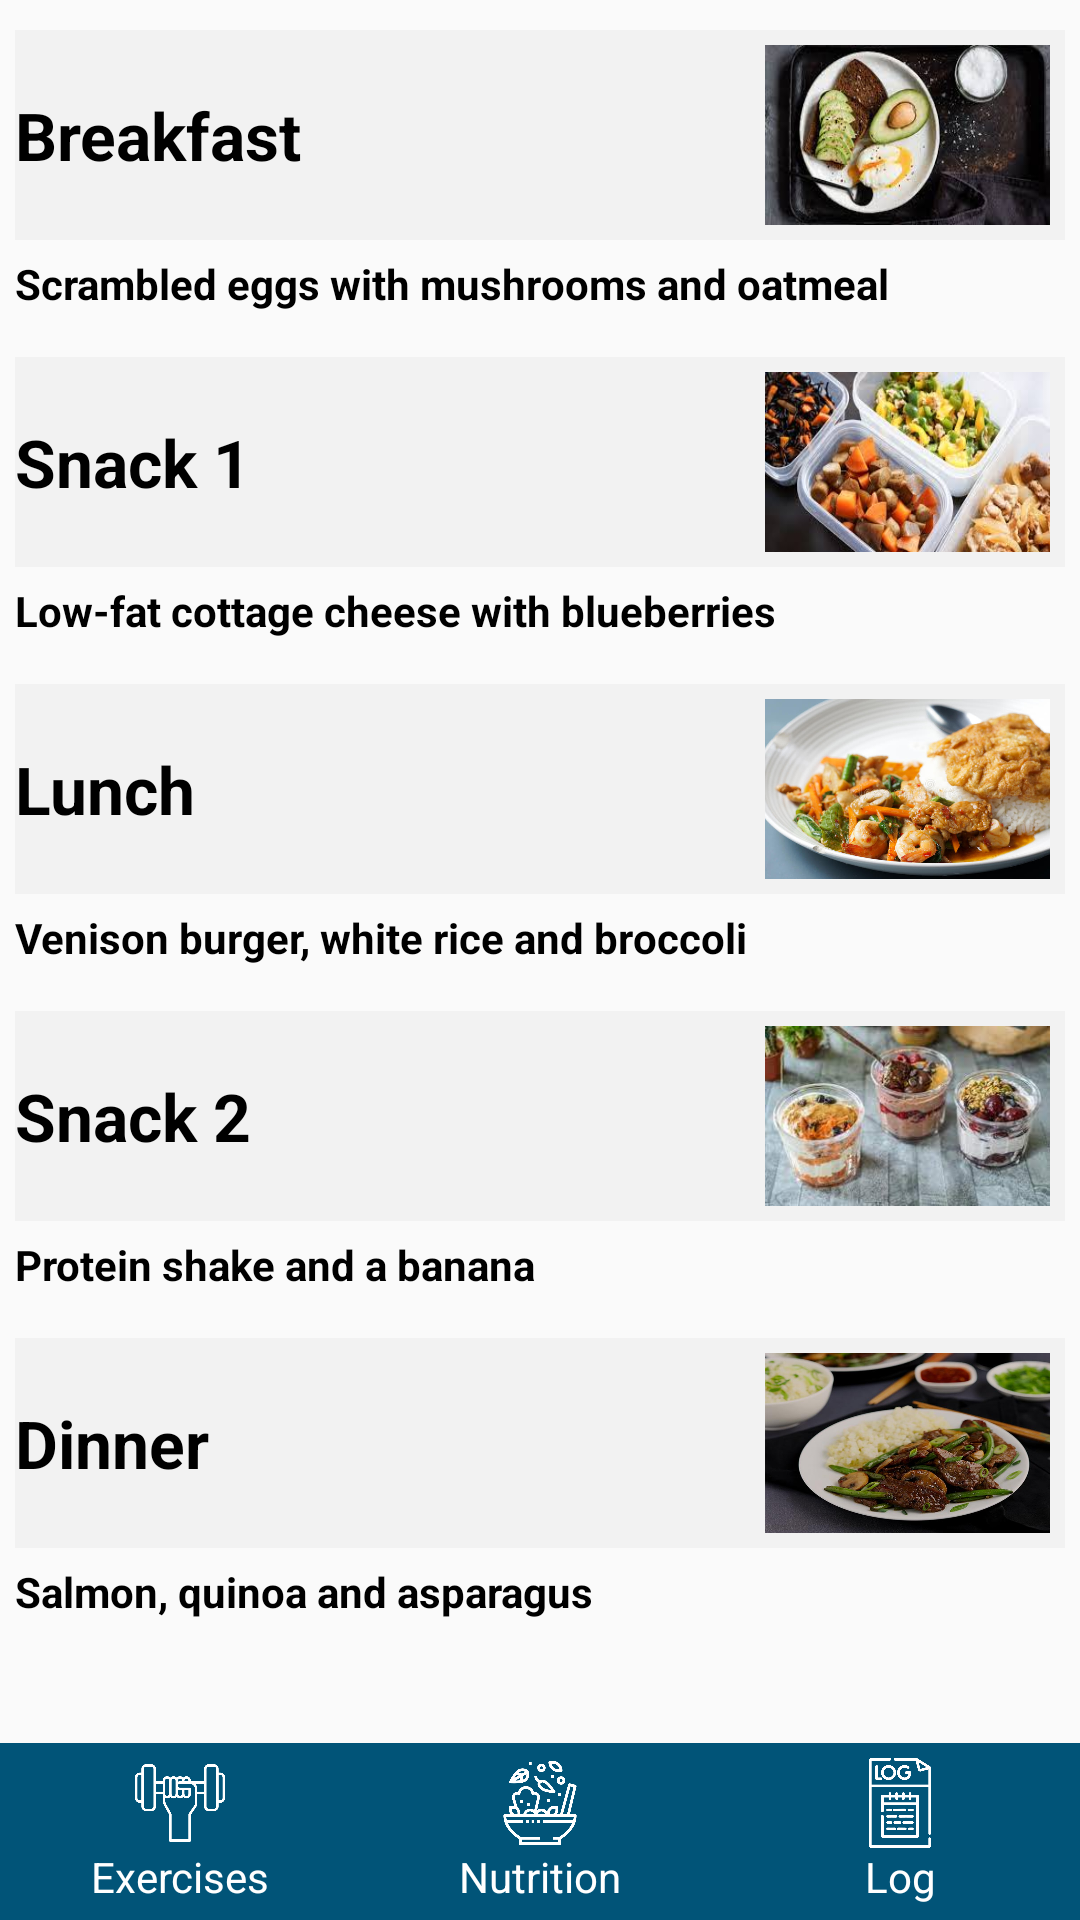

Here is an Android app screen rendered from its layout file. Give the layout XML and the strings, colors and styles it references.
<!-- AndroidManifest.xml: application theme AppTheme -->
<!-- res/layout/layput_build_muscle.xml -->
<?xml version="1.0" encoding="utf-8"?>
<RelativeLayout xmlns:android="http://schemas.android.com/apk/res/android"
    xmlns:app="http://schemas.android.com/apk/res-auto"
    xmlns:tools="http://schemas.android.com/tools"
    android:layout_width="match_parent"
    android:layout_height="match_parent">

    <ScrollView
        android:id="@+id/scrollView"
        android:layout_width="match_parent"
        android:layout_height="match_parent"
        android:layout_above="@+id/lytBottom"
        android:layout_gravity="center_vertical"
        android:scrollbars="none">

        <LinearLayout
            android:id="@+id/lytWeightLoss"
            android:layout_width="match_parent"
            android:layout_height="match_parent"
            android:orientation="vertical">

            <LinearLayout
                android:id="@+id/lytBLBreakfast"
                android:layout_width="match_parent"
                android:layout_height="70dp"
                android:layout_marginStart="5dp"
                android:layout_marginTop="10dp"
                android:layout_marginEnd="5dp"
                android:background="@color/font_crl"
                android:onClick="OnClickBtn"
                android:orientation="horizontal"
                android:weightSum="100">

                <TextView
                    android:layout_width="0dp"
                    android:layout_height="wrap_content"
                    android:layout_gravity="center"
                    android:layout_weight="70"
                    android:gravity="left"
                    android:text="@string/breakfast"
                    android:textAppearance="@style/TextAppearance.AppCompat.Large"
                    android:textColor="@color/black"
                    android:textStyle="bold" />

                <ImageView
                    android:layout_width="0dp"
                    android:layout_height="match_parent"
                    android:layout_weight="30"
                    android:padding="5dp"
                    android:scaleType="fitXY"
                    android:src="@drawable/u279" />
            </LinearLayout>

            <LinearLayout
                android:layout_width="match_parent"
                android:layout_height="wrap_content"
                android:orientation="vertical"
                android:id="@+id/blBreakfastDis">
                <TextView
                    android:layout_width="match_parent"
                    android:layout_height="wrap_content"
                    android:layout_gravity="center"
                    android:padding="5dp"
                    android:gravity="left"
                    android:text="Scrambled eggs with mushrooms and oatmeal"
                    android:textAppearance="@style/TextAppearance.AppCompat.Small"
                    android:textStyle="bold"
                    android:textColor="@color/black" />

            </LinearLayout>

            <LinearLayout
                android:id="@+id/lytBLSnack1"
                android:layout_width="match_parent"
                android:layout_height="70dp"
                android:layout_marginStart="5dp"
                android:layout_marginTop="10dp"
                android:layout_marginEnd="5dp"
                android:background="@color/font_crl"
                android:onClick="OnClickBtn"
                android:orientation="horizontal"
                android:weightSum="100">

                <TextView
                    android:layout_width="0dp"
                    android:layout_height="wrap_content"
                    android:layout_gravity="center_vertical"
                    android:layout_weight="70"
                    android:gravity="left"
                    android:text="@string/snack1"
                    android:textAppearance="@style/TextAppearance.AppCompat.Large"
                    android:textColor="@color/black"
                    android:textStyle="bold" />

                <ImageView
                    android:layout_width="0dp"
                    android:layout_height="match_parent"
                    android:layout_weight="30"
                    android:padding="5dp"
                    android:scaleType="fitXY"
                    android:src="@drawable/u282" />
            </LinearLayout>

            <LinearLayout
                android:layout_width="match_parent"
                android:layout_height="wrap_content"
                android:orientation="vertical"
                android:id="@+id/blSnack1Dis">
                <TextView
                    android:layout_width="match_parent"
                    android:layout_height="wrap_content"
                    android:layout_gravity="center"
                    android:padding="5dp"
                    android:gravity="left"
                    android:text="Low-fat cottage cheese with blueberries"
                    android:textAppearance="@style/TextAppearance.AppCompat.Small"
                    android:textStyle="bold"
                    android:textColor="@color/black" />
            </LinearLayout>

            <LinearLayout
                android:id="@+id/lytBLLunch"
                android:layout_width="match_parent"
                android:layout_height="70dp"
                android:layout_marginStart="5dp"

                android:layout_marginTop="10dp"
                android:layout_marginEnd="5dp"
                android:background="@color/font_crl"
                android:onClick="OnClickBtn"
                android:orientation="horizontal"
                android:weightSum="100">

                <TextView
                    android:layout_width="0dp"
                    android:layout_height="wrap_content"
                    android:layout_gravity="center_vertical"
                    android:layout_weight="70"
                    android:gravity="left"
                    android:text="@string/Lunch"
                    android:textAppearance="@style/TextAppearance.AppCompat.Large"
                    android:textColor="@color/black"
                    android:textStyle="bold" />

                <ImageView
                    android:layout_width="0dp"
                    android:layout_height="match_parent"
                    android:layout_weight="30"
                    android:padding="5dp"
                    android:scaleType="fitXY"
                    android:src="@drawable/u285" />
            </LinearLayout>
            <LinearLayout
                android:layout_width="match_parent"
                android:layout_height="wrap_content"
                android:orientation="vertical"
                android:id="@+id/blLunchDis">
                <TextView
                    android:layout_width="match_parent"
                    android:layout_height="wrap_content"
                    android:layout_gravity="center"
                    android:padding="5dp"
                    android:gravity="left"
                    android:text="Venison burger, white rice and broccoli"
                    android:textAppearance="@style/TextAppearance.AppCompat.Small"
                    android:textStyle="bold"
                    android:textColor="@color/black" />
            </LinearLayout>
            <LinearLayout
                android:id="@+id/lytBLSnack2"
                android:layout_width="match_parent"
                android:layout_height="70dp"
                android:layout_marginStart="5dp"
                android:layout_marginTop="10dp"
                android:layout_marginEnd="5dp"
                android:background="@color/font_crl"
                android:onClick="OnClickBtn"
                android:orientation="horizontal"
                android:weightSum="100">

                <TextView
                    android:layout_width="0dp"
                    android:layout_height="wrap_content"
                    android:layout_gravity="center_vertical"
                    android:layout_weight="70"
                    android:gravity="left"
                    android:text="@string/snack2"
                    android:textAppearance="@style/TextAppearance.AppCompat.Large"
                    android:textColor="@color/black"
                    android:textStyle="bold" />

                <ImageView
                    android:layout_width="0dp"
                    android:layout_height="match_parent"
                    android:layout_weight="30"
                    android:padding="5dp"
                    android:scaleType="fitXY"
                    android:src="@drawable/u288" />
            </LinearLayout>
            <LinearLayout
                android:layout_width="match_parent"
                android:layout_height="wrap_content"
                android:orientation="vertical"
                android:id="@+id/blSnack2Dis">
                <TextView
                    android:layout_width="match_parent"
                    android:layout_height="wrap_content"
                    android:layout_gravity="center"
                    android:padding="5dp"
                    android:gravity="left"
                    android:text="Protein shake and a banana"
                    android:textAppearance="@style/TextAppearance.AppCompat.Small"
                    android:textStyle="bold"
                    android:textColor="@color/black" />
            </LinearLayout>
            <LinearLayout
                android:id="@+id/lytBLDinner"
                android:layout_width="match_parent"
                android:layout_height="70dp"
                android:layout_marginStart="5dp"
                android:layout_marginTop="10dp"
                android:layout_marginEnd="5dp"
                android:background="@color/font_crl"
                android:onClick="OnClickBtn"
                android:orientation="horizontal"
                android:weightSum="100">

                <TextView
                    android:layout_width="0dp"
                    android:layout_height="wrap_content"
                    android:layout_gravity="center_vertical"
                    android:layout_weight="70"
                    android:gravity="left"
                    android:text="@string/dinner"
                    android:textAppearance="@style/TextAppearance.AppCompat.Large"
                    android:textColor="@color/black"
                    android:textStyle="bold" />

                <ImageView
                    android:layout_width="0dp"
                    android:layout_height="match_parent"
                    android:layout_weight="30"
                    android:padding="5dp"
                    android:scaleType="fitXY"
                    android:src="@drawable/u291" />
            </LinearLayout>
            <LinearLayout
                android:layout_width="match_parent"
                android:layout_height="wrap_content"
                android:orientation="vertical"
                android:id="@+id/blDinnerDis">
                <TextView
                    android:layout_width="match_parent"
                    android:layout_height="wrap_content"
                    android:layout_gravity="center"
                    android:padding="5dp"
                    android:gravity="left"
                    android:text="Salmon, quinoa and asparagus"
                    android:textAppearance="@style/TextAppearance.AppCompat.Small"
                    android:textStyle="bold"
                    android:textColor="@color/black" />
            </LinearLayout>
        </LinearLayout>
    </ScrollView>


    <include
        layout="@layout/bottom_menu_lyt"
        android:layout_width="match_parent"
        android:layout_height="wrap_content"
        android:layout_alignParentBottom="true"
        android:visibility="visible" />
</RelativeLayout>
<!-- res/layout/bottom_menu_lyt.xml (included above) -->
<?xml version="1.0" encoding="utf-8"?>
<LinearLayout xmlns:android="http://schemas.android.com/apk/res/android"
    xmlns:app="http://schemas.android.com/apk/res-auto"
    android:id="@+id/lytBottom"
    android:layout_width="match_parent"
    android:layout_height="wrap_content"
    android:background="@color/main_clr"
    android:orientation="horizontal"
    android:paddingBottom="5dp"
    android:weightSum="3"
    >

    <LinearLayout
        android:id="@+id/lytEx"
        android:layout_width="0dp"
        android:layout_height="wrap_content"
        android:layout_weight="1"
        android:onClick="OnClickBtn"
        android:orientation="vertical"
        android:backgroundTint="@color/sec_clr">

        <ImageView
            android:id="@+id/img1"
            android:layout_width="50dp"
            android:layout_height="30dp"
            android:layout_marginTop="5dp"
            app:srcCompat="@drawable/u4"
            android:layout_gravity="center"/>

        <TextView
            android:id="@+id/txt1"
            android:layout_width="match_parent"
            android:layout_height="wrap_content"
            android:gravity="center"
            android:text="@string/exercises"
            android:textColor="@color/white"
            android:textAppearance="@style/TextAppearance.AppCompat.Small" />
    </LinearLayout>
    <LinearLayout
        android:id="@+id/lytNt"
        android:layout_width="0dp"
        android:layout_height="wrap_content"
        android:layout_weight="1"
        android:onClick="OnClickBtn"
        android:orientation="vertical"
        android:backgroundTint="@color/sec_clr">


        <ImageView
            android:id="@+id/img2"
            android:layout_width="50dp"
            android:layout_height="30dp"
            android:layout_marginTop="5dp"
            app:srcCompat="@drawable/u5"
            android:layout_gravity="center"/>

        <TextView
            android:id="@+id/text2"
            android:layout_width="match_parent"
            android:layout_height="wrap_content"
            android:gravity="center"
            android:text="@string/nutrition"
            android:textColor="@color/white"
            android:textAppearance="@style/TextAppearance.AppCompat.Small" />
    </LinearLayout>
    <LinearLayout
        android:id="@+id/lytLog"
        android:layout_width="0dp"
        android:layout_height="wrap_content"
        android:layout_weight="1"
        android:onClick="OnClickBtn"
        android:orientation="vertical"
        android:backgroundTint="@color/sec_clr">


        <ImageView
            android:id="@+id/img3"
            android:layout_width="50dp"
            android:layout_height="30dp"
            android:layout_marginTop="5dp"
            app:srcCompat="@drawable/u6"
            android:layout_gravity="center"/>

        <TextView
            android:id="@+id/txt3"
            android:layout_width="match_parent"
            android:layout_height="wrap_content"
            android:gravity="center"
            android:text="@string/log"
            android:textColor="@color/white"
            android:textAppearance="@style/TextAppearance.AppCompat.Small" />
    </LinearLayout>
</LinearLayout>
<!-- resources referenced by this layout -->
<resources>
  <color name="black">#FF000000</color>
  <color name="font_crl">#f2f2f2</color>
  <color name="main_clr">#015478</color>
  <color name="sec_clr">#276e8c</color>
  <color name="white">#FFFFFFFF</color>
  <!-- drawable u279: png bitmap (drawable, 9572 bytes) -->
  <!-- drawable u282: png bitmap (drawable, 13103 bytes) -->
  <!-- drawable u285: png bitmap (drawable, 77177 bytes) -->
  <!-- drawable u288: png bitmap (drawable, 9877 bytes) -->
  <!-- drawable u291: png bitmap (drawable, 78431 bytes) -->
  <!-- drawable u4: png bitmap (drawable, 15396 bytes) -->
  <!-- drawable u5: png bitmap (drawable, 25335 bytes) -->
  <!-- drawable u6: png bitmap (drawable, 18399 bytes) -->
  <string name="Lunch">Lunch</string>
  <string name="breakfast">Breakfast</string>
  <string name="dinner">Dinner</string>
  <string name="exercises">Exercises</string>
  <string name="log">Log</string>
  <string name="nutrition">Nutrition</string>
  <string name="snack1">Snack 1</string>
  <string name="snack2">Snack 2</string>
  <style name="AppTheme" parent="Theme.AppCompat.Light.NoActionBar">
          <item name="android:windowDisablePreview">true</item>
          <item name="colorPrimary">@color/main_clr</item>
          <item name="colorPrimaryDark">@color/sec_clr</item>
          <item name="colorAccent">@color/main_clr</item>
          <item name="android:itemBackground">@color/sec_clr</item>
          
          <item name="android:splitMotionEvents">false</item>
          <item name="android:windowEnableSplitTouch">false</item>
      </style>
</resources>
